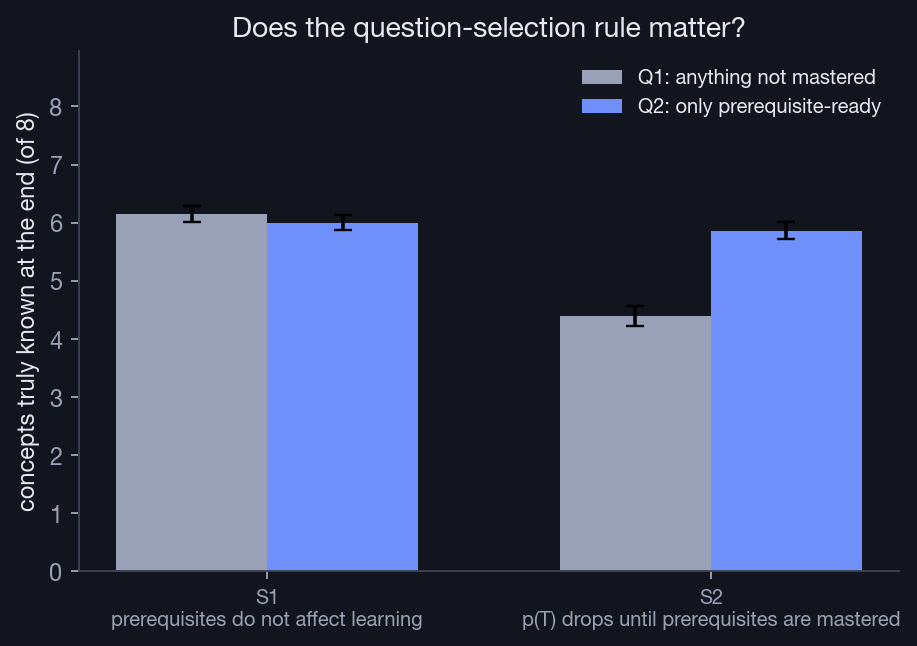

The file beside this chart, header and first rows:
student, scheduler, sched_key, n_learners, n_steps, n_concepts, learned_mean, learned_sd, learned_frac, asked_outside_zpd
S1, Q1, uniform_unmastered, 400, 40, 8, 6.152, 1.385, 0.7691, 25.96
S1, Q2, uniform_zpd, 400, 40, 8, 6.0, 1.354, 0.75, 0.0
S2, Q1, uniform_unmastered, 400, 40, 8, 4.395, 1.773, 0.5494, 27.62
S2, Q2, uniform_zpd, 400, 40, 8, 5.86, 1.468, 0.7325, 0.0
